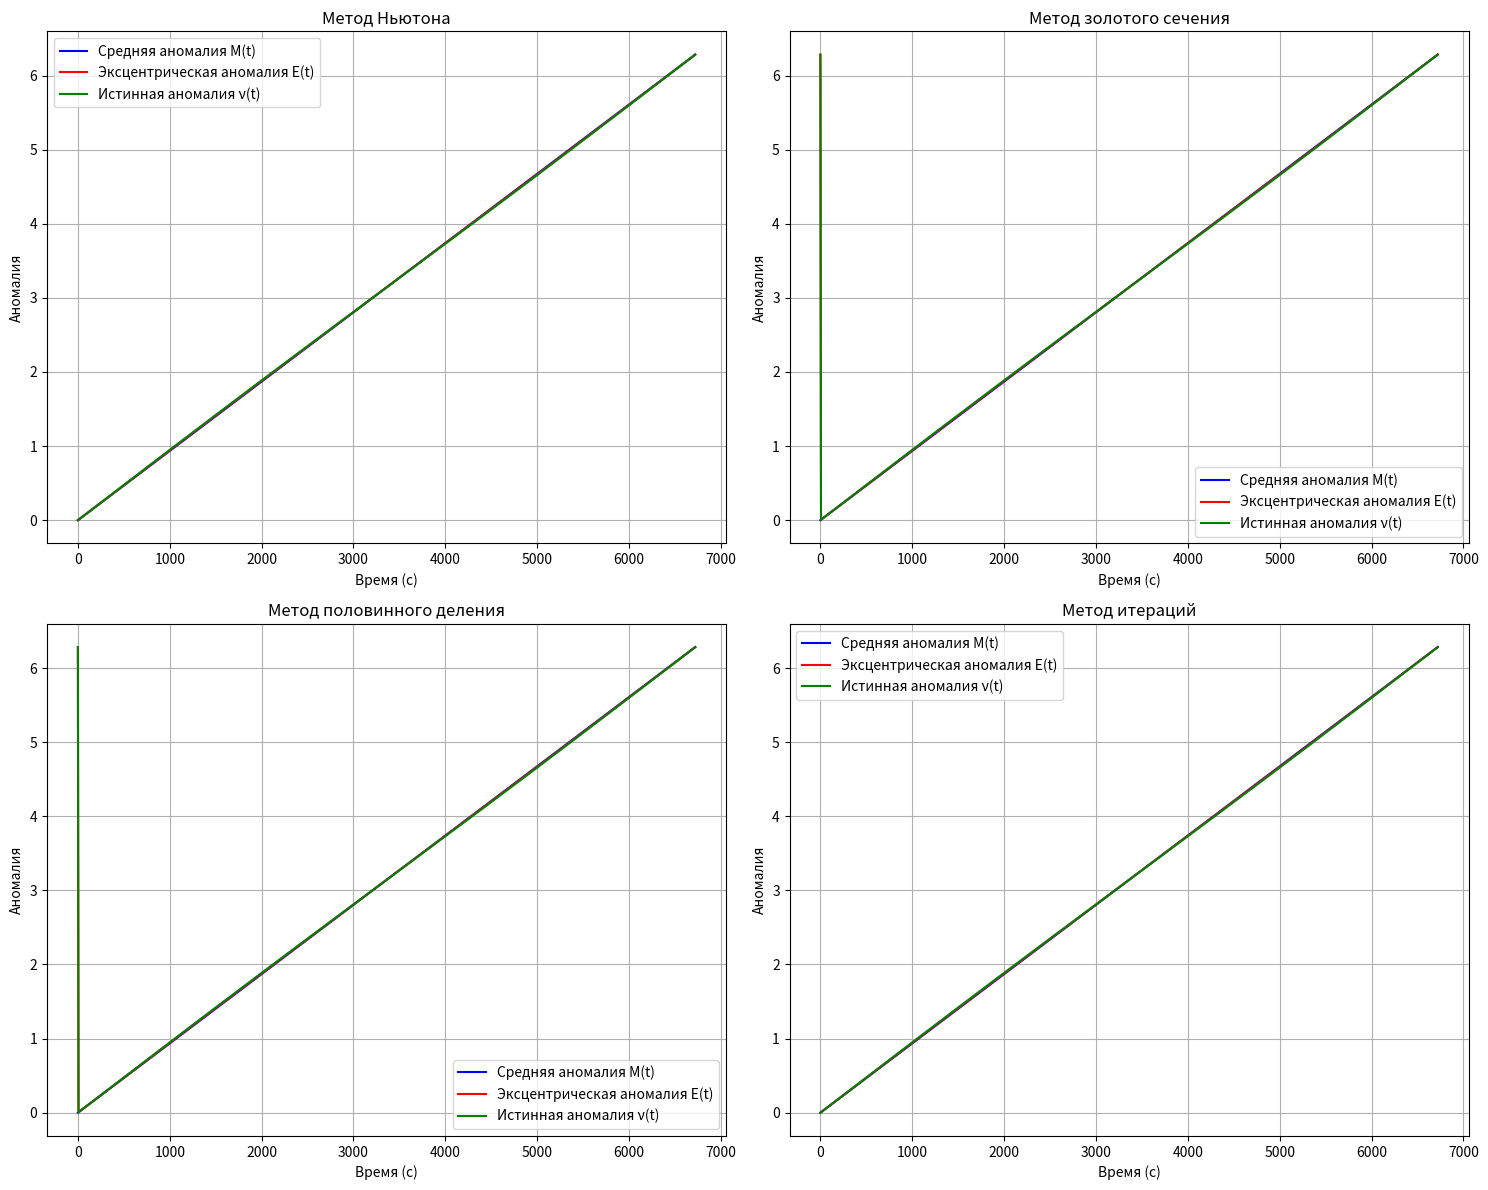

This chart was generated by the following Python code:
import numpy as np
import matplotlib.pyplot as plt
import time
import math

a = 3696   
e = 0.0088  
T = 6720  

t = np.linspace(0, T, 1000)
M = t / T * 2 * np.pi

def newton_method(M, e):

    E = M
    for _ in range(100):
        E_new = E + (M - (E - e * np.sin(E))) / (1 - e * np.cos(E))
        if abs(E_new - E) < 1e-6:
            break
        E = E_new
    return E

def golden_sel_metod(M, e, tol=1e-6):
    def f(E):
        return E - e * np.sin(E) - M
    a, b = 0, 2 * np.pi
    phi = (1 + np.sqrt(5)) / 2
    while (b - a) > tol:
        c = a + (b - a) / phi
        if f(c) == 0:
            return c
        elif f(a) * f(c) < 0:
            b = c
        else:
            a = c
    return (a + b) / 2

def bisect_method(M, e, tol=1e-6):
    def f(E):
        return E - e * np.sin(E) - M
    a, b = 0, 2 * np.pi
    while (b - a) > tol:
        c = (a + b) / 2
        if f(c) == 0:
            return c
        elif f(a) * f(c) < 0:
            b = c
        else:
            a = c
    return (a + b) / 2

def iterations_method(M, e, tol=1e-6):
    E = M
    E_new = e * np.sin(E) + M
    while E_new - E > tol:
        E = E_new
        E_new = e * np.sin(E) + M
    return E_new

methods = {
    "Ньютона": newton_method,
    "Золотого сечения": golden_sel_metod,
    "Половинного деления": bisect_method,
    "Итераций": iterations_method,
}

results = {}

for name, method in methods.items():
    start_time = time.time()
    E = np.array([method(m, e) for m in M])
    end_time = time.time()
    results[name] = E

for name, E in results.items():
    print(f"Метод {name}: E = {E[-1]:.8f}")

def true_anomaly(E, e):
    return 2 * np.arctan2(np.sqrt(1 + e) * np.sin(E / 2), np.sqrt(1 - e) * np.cos(E / 2))

nu_newton = np.array([true_anomaly(newton_method(m, e), e) for m in M])  
nu_gs = np.array([true_anomaly(golden_sel_metod(m, e), e) for m in M])  
nu_bisection = np.array([true_anomaly(bisect_method(m, e), e) for m in M]) 
nu_iterations = np.array([true_anomaly(iterations_method(m, e), e) for m in M])  

fig, axs = plt.subplots(2, 2, figsize=(15, 12))

# График для метода Ньютона
axs[0, 0].plot(t, M, label='Средняя аномалия M(t)', color='blue')
axs[0, 0].plot(t, results["Ньютона"], label='Эксцентрическая аномалия E(t)', color='red')
axs[0, 0].plot(t, nu_newton, label='Истинная аномалия ν(t)', color='green')
axs[0, 0].set_title('Метод Ньютона')
axs[0, 0].set_xlabel('Время (с)')
axs[0, 0].set_ylabel('Аномалия')
axs[0, 0].legend()
axs[0, 0].grid()

# График для метода золотого сечения
axs[0, 1].plot(t, M, label='Средняя аномалия M(t)', color='blue')
axs[0, 1].plot(t, results["Золотого сечения"], label='Эксцентрическая аномалия E(t)', color='red')
axs[0, 1].plot(t, nu_gs, label='Истинная аномалия ν(t)', color='green')
axs[0, 1].set_title('Метод золотого сечения')
axs[0, 1].set_xlabel('Время (с)')
axs[0, 1].set_ylabel('Аномалия')
axs[0, 1].legend()
axs[0, 1].grid()

# График для метода половинного деления
axs[1, 0].plot(t, M, label='Средняя аномалия M(t)', color='blue')
axs[1, 0].plot(t, results["Половинного деления"], label='Эксцентрическая аномалия E(t)', color='red')
axs[1, 0].plot(t, nu_bisection, label='Истинная аномалия ν(t)', color='green')
axs[1, 0].set_title('Метод половинного деления')
axs[1, 0].set_xlabel('Время (с)')
axs[1, 0].set_ylabel('Аномалия')
axs[1, 0].legend()
axs[1, 0].grid()

# График для метода итераций
axs[1, 1].plot(t, M, label='Средняя аномалия M(t)', color='blue')
axs[1, 1].plot(t, results["Итераций"], label='Эксцентрическая аномалия E(t)', color='red')
axs[1, 1].plot(t, nu_iterations, label='Истинная аномалия ν(t)', color='green')
axs[1, 1].set_title('Метод итераций')
axs[1, 1].set_xlabel('Время (с)')
axs[1, 1].set_ylabel('Аномалия')
axs[1, 1].legend()
axs[1, 1].grid()

plt.tight_layout()
plt.show()
